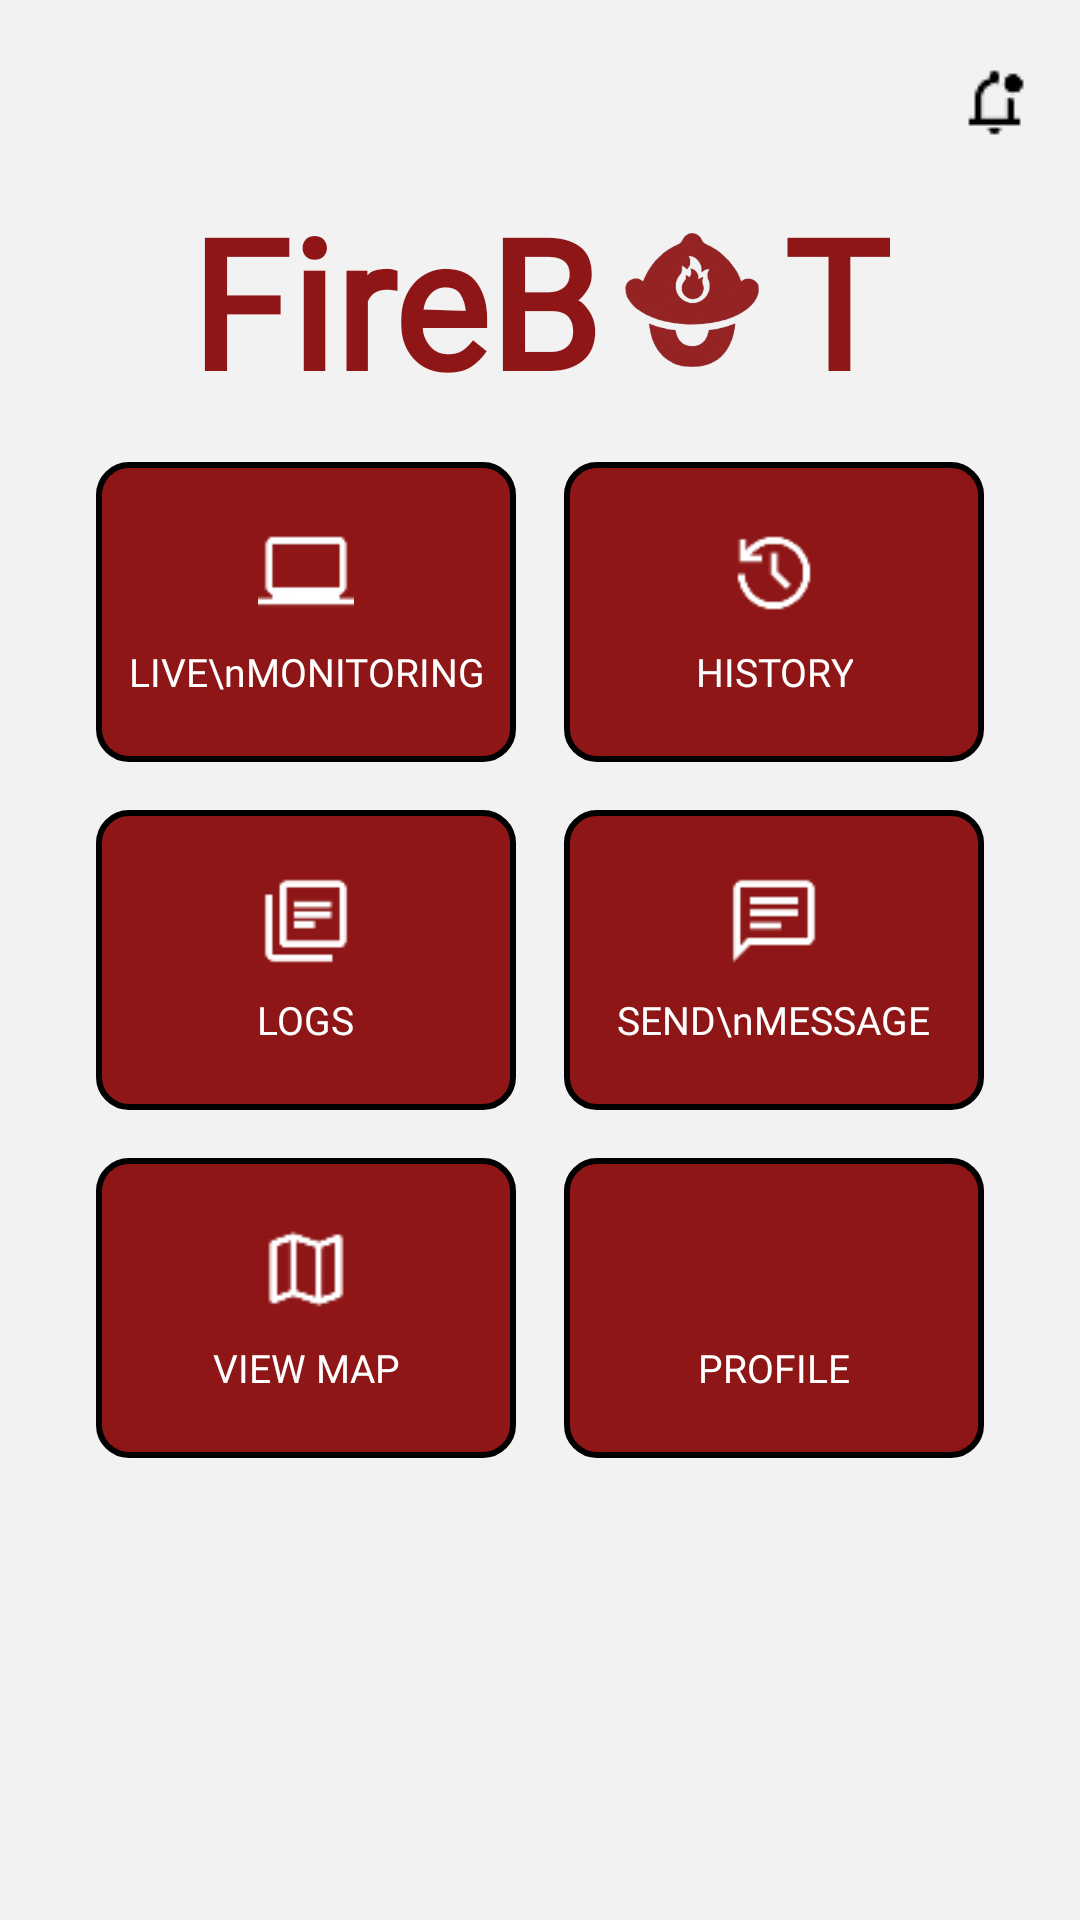

The Android layout XML behind this screen, and the referenced resources:
<!-- AndroidManifest.xml: application theme AppTheme -->
<!-- res/layout/second_activity_landing.xml -->
<?xml version="1.0" encoding="utf-8"?>
<RelativeLayout xmlns:android="http://schemas.android.com/apk/res/android"
    android:layout_width="match_parent"
    android:layout_height="match_parent"
    android:background="#F2F2F2">

    <ImageButton
        android:id="@+id/btnNotification"
        android:layout_width="wrap_content"
        android:layout_height="36dp"
        android:layout_alignParentEnd="true"
        android:layout_marginStart="16dp"
        android:layout_marginLeft="16dp"
        android:layout_marginTop="16dp"
        android:layout_marginEnd="16dp"
        android:layout_marginRight="16dp"
        android:layout_marginBottom="16dp"
        android:background="?attr/selectableItemBackgroundBorderless"
        android:contentDescription="Notifications"
        android:src="@drawable/notification_bell" />

    <LinearLayout
        android:layout_width="wrap_content"
        android:layout_height="wrap_content"
        android:orientation="horizontal"
        android:layout_centerHorizontal="true"
        android:layout_marginTop="60dp"
        android:gravity="center_vertical">

        <TextView
            android:layout_width="wrap_content"
            android:layout_height="wrap_content"
            android:text="FireB"
            android:textSize="60sp"
            android:textStyle="bold"
            android:textColor="#8E1616"
            android:fontFamily="@font/poppins_bold" />

        <ImageView
            android:layout_width="80dp"
            android:layout_height="80dp"
            android:layout_marginStart="-10dp"
            android:layout_marginEnd="-10dp"
            android:layout_gravity="center_vertical"
            android:adjustViewBounds="true"
            android:scaleType="fitCenter"
            android:contentDescription="Logo"
            android:src="@drawable/firebot_logo_red" />

        <TextView
            android:layout_width="wrap_content"
            android:layout_height="wrap_content"
            android:text="T"
            android:textSize="60sp"
            android:textStyle="bold"
            android:textColor="#8E1616"
            android:fontFamily="@font/poppins_bold" />
    </LinearLayout>

    <GridLayout
        android:layout_width="wrap_content"
        android:layout_height="wrap_content"
        android:layout_centerInParent="true"
        android:alignmentMode="alignMargins"
        android:columnCount="2"
        android:rowOrderPreserved="false"
        android:layout_marginTop="40dp">

        <LinearLayout
            style="@style/LandingButton"
            android:id="@+id/btnLiveMonitoring">
            <ImageView
                android:layout_width="32dp"
                android:layout_height="32dp"
                android:src="@drawable/laptop" />
            <TextView
                android:layout_width="wrap_content"
                android:layout_height="wrap_content"
                android:text="LIVE\nMONITORING"
                style="@style/LandingText" />
        </LinearLayout>

        <LinearLayout
            style="@style/LandingButton"
            android:id="@+id/btnHistory">
            <ImageView
                android:layout_width="32dp"
                android:layout_height="32dp"
                android:src="@drawable/history" />
            <TextView
                android:layout_width="wrap_content"
                android:layout_height="wrap_content"
                android:text="HISTORY"
                style="@style/LandingText" />
        </LinearLayout>

        <LinearLayout
            style="@style/LandingButton"
            android:id="@+id/btnLogs">
            <ImageView
                android:layout_width="32dp"
                android:layout_height="32dp"
                android:src="@drawable/files" />
            <TextView
                android:layout_width="wrap_content"
                android:layout_height="wrap_content"
                android:text="LOGS"
                style="@style/LandingText" />
        </LinearLayout>

        <LinearLayout
            style="@style/LandingButton"
            android:id="@+id/btnSendMessage">
            <ImageView
                android:layout_width="32dp"
                android:layout_height="32dp"
                android:src="@drawable/message" />
            <TextView
                android:layout_width="wrap_content"
                android:layout_height="wrap_content"
                android:text="SEND\nMESSAGE"
                style="@style/LandingText" />
        </LinearLayout>

        <LinearLayout
            style="@style/LandingButton"
            android:id="@+id/btnMap">
            <ImageView
                android:layout_width="32dp"
                android:layout_height="32dp"
                android:src="@drawable/map_icon" />
            <TextView
                android:layout_width="wrap_content"
                android:layout_height="wrap_content"
                android:text="VIEW MAP"
                style="@style/LandingText" />
        </LinearLayout>

        <LinearLayout
            style="@style/LandingButton"
            android:id="@+id/btnProfile">
            <ImageView
                android:layout_width="32dp"
                android:layout_height="32dp"
                android:src="@drawable/person_icon" />
            <TextView
                android:layout_width="wrap_content"
                android:layout_height="wrap_content"
                android:text="PROFILE"
                style="@style/LandingText" />
        </LinearLayout>
    </GridLayout>
</RelativeLayout>
<!-- resources referenced by this layout -->
<resources>
  <!-- drawable files: png bitmap (drawable, 875 bytes) -->
  <!-- drawable firebot_logo_red: png bitmap (drawable, 44093 bytes) -->
  <!-- drawable history: png bitmap (drawable, 1119 bytes) -->
  <!-- drawable laptop: png bitmap (drawable, 710 bytes) -->
  <!-- drawable map_icon: png bitmap (drawable, 833 bytes) -->
  <!-- drawable message: png bitmap (drawable, 829 bytes) -->
  <!-- drawable notification_bell: png bitmap (drawable, 603 bytes) -->
  <style name="LandingButton">
          <item name="android:layout_width">140dp</item>
          <item name="android:layout_height">100dp</item>
          <item name="android:orientation">vertical</item>
          <item name="android:gravity">center</item>
          <item name="android:layout_margin">8dp</item>
          <item name="android:background">@drawable/landing_button_bg</item>
      </style>
  <style name="LandingText">
          <item name="android:layout_marginTop">8dp</item>
          <item name="android:textColor">#FFFFFF</item>
          <item name="android:textSize">13sp</item>
          <item name="android:gravity">center</item>
          <item name="android:fontFamily">@font/poppins_bold</item>
      </style>
  <style name="AppTheme" parent="Theme.AppCompat.Light.DarkActionBar">
          <item name="colorPrimary">@color/colorPrimary</item>
          <item name="colorPrimaryDark">@color/colorPrimaryDark</item>
          <item name="colorAccent">@color/colorAccent</item>
  
          <item name="actionBarStyle">@style/CustomActionBar</item>
      </style>
  <!-- drawable landing_button_bg (drawable) -->
  <?xml version="1.0" encoding="utf-8"?>
  <selector xmlns:android="http://schemas.android.com/apk/res/android">
  
      
      <item android:state_pressed="true">
          <shape android:shape="rectangle">
              <solid android:color="#6C0F0F" /> 
              <stroke android:width="2dp" android:color="#000000" />
              <corners android:radius="10dp" />
          </shape>
      </item>
  
      
      <item>
          <shape android:shape="rectangle">
              <solid android:color="#8E1616" /> 
              <stroke android:width="2dp" android:color="#000000" />
              <corners android:radius="10dp" />
          </shape>
      </item>
  
  </selector>
  <color name="colorPrimary">#8E1616</color>
  <color name="colorPrimaryDark">#5E0E0E</color>
  <color name="colorAccent">#FF6B35</color>
  <style name="CustomActionBar" parent="@style/Widget.AppCompat.ActionBar">
          <item name="background">@color/colorPrimary</item>
          <item name="titleTextStyle">@style/BoldCapsActionBarText</item>
      </style>
  <style name="BoldCapsActionBarText" parent="@style/TextAppearance.AppCompat.Widget.ActionBar.Title">
          <item name="android:textStyle">bold</item>
          <item name="android:fontFamily">@font/poppins_bold</item>
          <item name="android:textAllCaps">true</item>
          <item name="android:textColor">@color/white</item>
      </style>
  <color name="white">#FFFFFF</color>
</resources>
